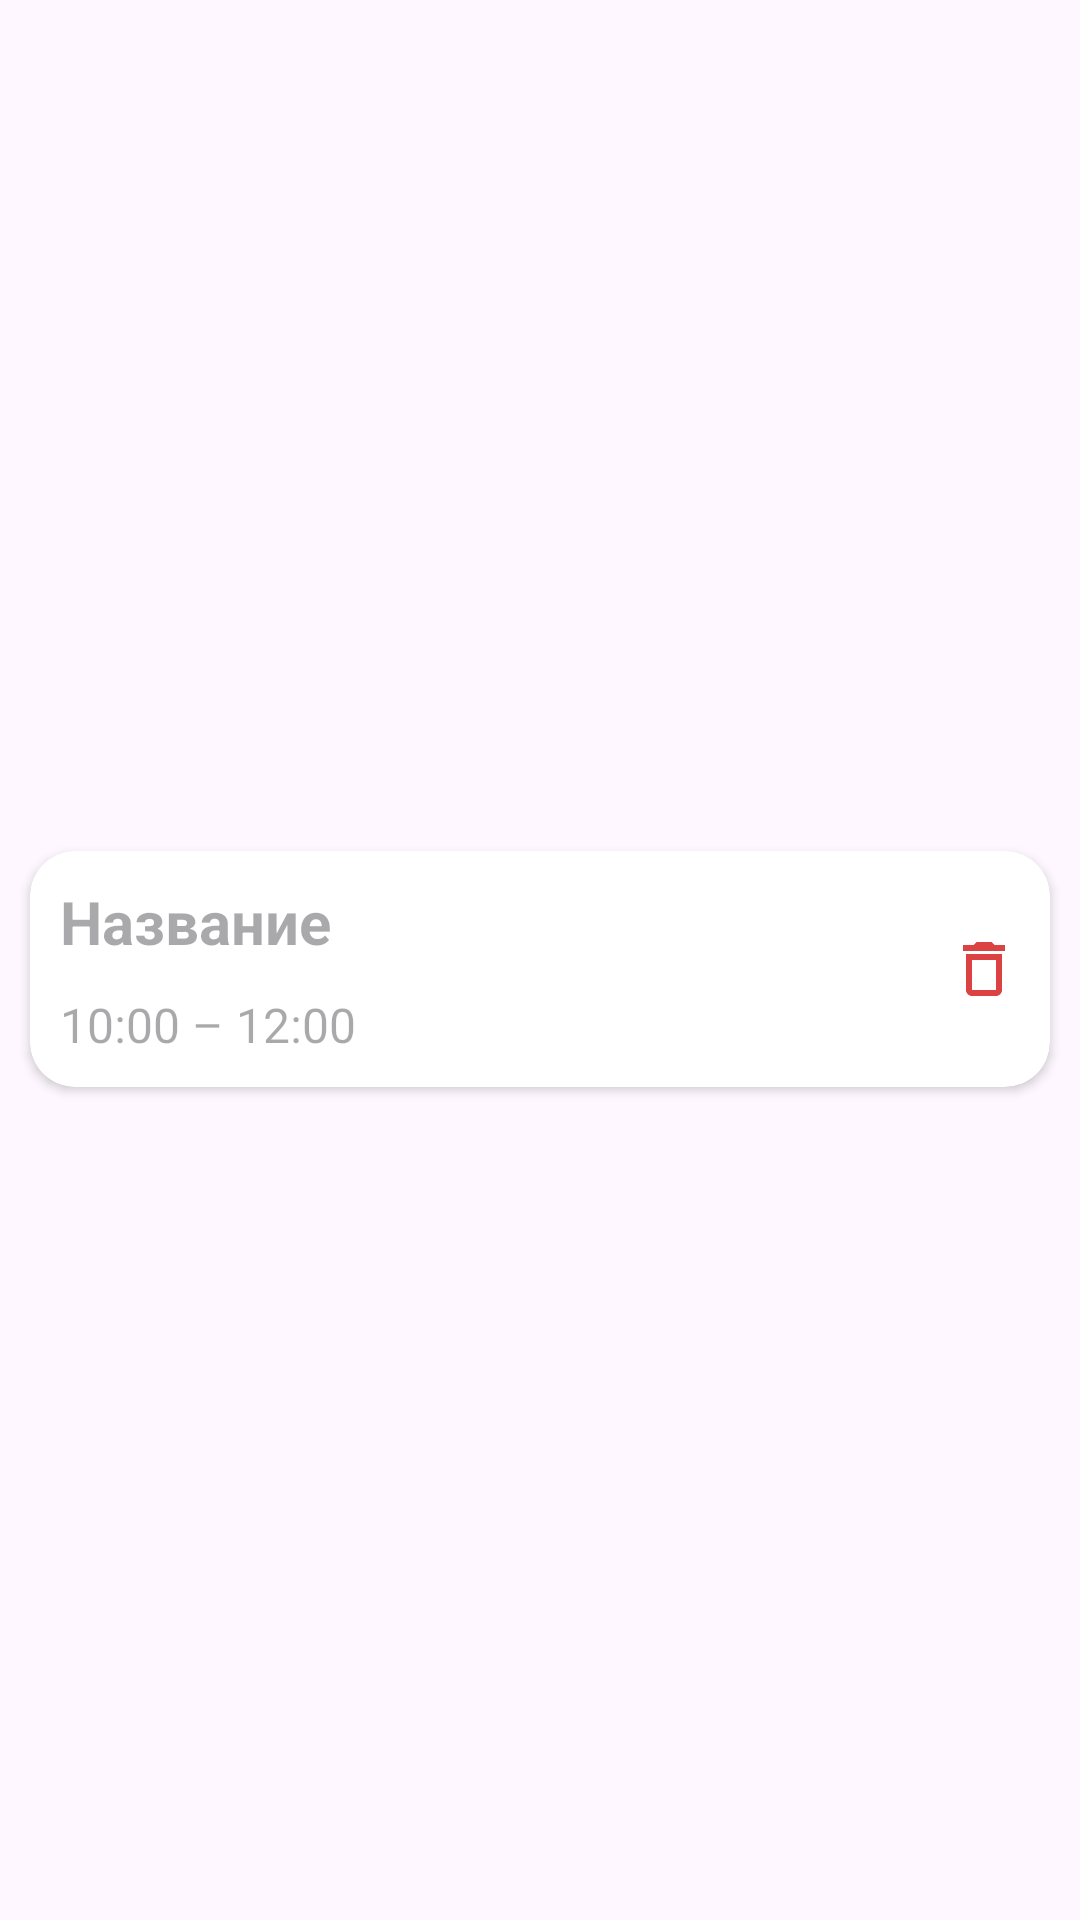

Android layout source for this screen:
<!-- AndroidManifest.xml: application theme Theme.NotesManager -->
<!-- res/layout/note_item.xml -->
<?xml version="1.0" encoding="utf-8"?>
<androidx.constraintlayout.widget.ConstraintLayout xmlns:android="http://schemas.android.com/apk/res/android"
    xmlns:app="http://schemas.android.com/apk/res-auto"
    xmlns:tools="http://schemas.android.com/tools"
    android:layout_width="match_parent"
    android:layout_height="wrap_content">

    <androidx.cardview.widget.CardView
        android:id="@+id/itemHolder"
        android:layout_width="match_parent"
        android:layout_height="wrap_content"
        android:layout_marginStart="10dp"
        android:layout_marginTop="8dp"
        android:layout_marginEnd="10dp"
        android:layout_marginBottom="2dp"
        app:cardCornerRadius="15dp"
        app:layout_constraintBottom_toBottomOf="parent"
        app:layout_constraintEnd_toEndOf="parent"
        app:layout_constraintStart_toStartOf="parent"
        app:layout_constraintTop_toTopOf="parent">

        <androidx.constraintlayout.widget.ConstraintLayout
            android:layout_width="match_parent"
            android:layout_height="match_parent">

            <LinearLayout
                android:id="@+id/linearLayout"
                android:layout_width="0dp"
                android:layout_height="wrap_content"
                android:orientation="vertical"
                android:paddingStart="10dp"
                android:paddingEnd="0dp"
                android:layout_marginEnd="10dp"
                app:layout_constraintBaseline_toTopOf="parent"
                app:layout_constraintEnd_toStartOf="@+id/imDelete"
                app:layout_constraintStart_toStartOf="parent">

                <TextView
                    android:id="@+id/tvName"
                    android:layout_width="match_parent"
                    android:layout_height="wrap_content"
                    android:layout_marginTop="10dp"
                    android:layout_marginBottom="5dp"
                    android:hint="@string/name_hint"
                    android:textSize="20sp"
                    android:textStyle="bold"
                    tools:text="Напоминание" />

                <TextView
                    android:id="@+id/tvTime"
                    android:layout_width="match_parent"
                    android:layout_height="wrap_content"
                    android:layout_marginTop="5dp"
                    android:layout_marginBottom="10dp"
                    android:hint="@string/time_hint"
                    android:textSize="16sp"
                    tools:text="10:00 - 12:00" />
            </LinearLayout>

            <ImageView
                android:id="@+id/imDelete"
                android:layout_width="wrap_content"
                android:layout_height="0dp"
                android:src="@drawable/ic_delete"
                android:layout_marginEnd="10dp"
                app:layout_constraintBottom_toBottomOf="parent"
                app:layout_constraintEnd_toEndOf="parent"
                app:layout_constraintTop_toTopOf="parent"
                tools:ignore="ContentDescription" />

        </androidx.constraintlayout.widget.ConstraintLayout>
    </androidx.cardview.widget.CardView>
</androidx.constraintlayout.widget.ConstraintLayout>
<!-- resources referenced by this layout -->
<resources>
  <!-- drawable ic_delete (drawable) -->
  <vector xmlns:android="http://schemas.android.com/apk/res/android"
      android:width="24dp"
      android:height="24dp"
      android:tint="@color/red"
      android:viewportWidth="24"
      android:viewportHeight="24">
      <path
          android:fillColor="@android:color/white"
          android:pathData="M6,19c0,1.1 0.9,2 2,2h8c1.1,0 2,-0.9 2,-2L18,7L6,7v12zM8,9h8v10L8,19L8,9zM15.5,4l-1,-1h-5l-1,1L5,4v2h14L19,4z" />
  </vector>
  <string name="name_hint">Название</string>
  <string name="time_hint">10:00 – 12:00</string>
  <style name="Theme.NotesManager" parent="Base.Theme.NotesManager" />
  <color name="red">#FFDD4242</color>
  <style name="Base.Theme.NotesManager" parent="Theme.Material3.DayNight.NoActionBar">
          
          
          <item name="android:statusBarColor">@color/background_light_theme</item>
          <item name="android:windowLightStatusBar">true</item>
          <item name="android:navigationBarColor">@android:color/transparent</item>
          <item name="colorPrimary">@color/purple</item>
          <item name="colorPrimaryVariant">@color/purple_variant</item>
          <item name="colorButton">@color/background_light_theme</item>
          <item name="inverseColorButton">@color/background_night_theme</item>
          <item name="floatingActionButtonStyle">@style/FabStyle</item>
      </style>
  <color name="background_light_theme">#FFFFFBFF</color>
  <color name="purple">#FF6750A4</color>
  <color name="purple_variant">#7559BD</color>
  <color name="background_night_theme">#FF1C1B1F</color>
  <style name="FabStyle" parent="Widget.Design.FloatingActionButton">
          <item name="shapeAppearanceOverlay">@style/Fab</item>
      </style>
  <style name="Fab" parent="ShapeAppearance.Material3.SmallComponent">
          <item name="cornerSize">50%</item>
          <item name="cornerFamily">rounded</item>
          <item name="android:backgroundTint">@color/purple</item>
      </style>
</resources>
